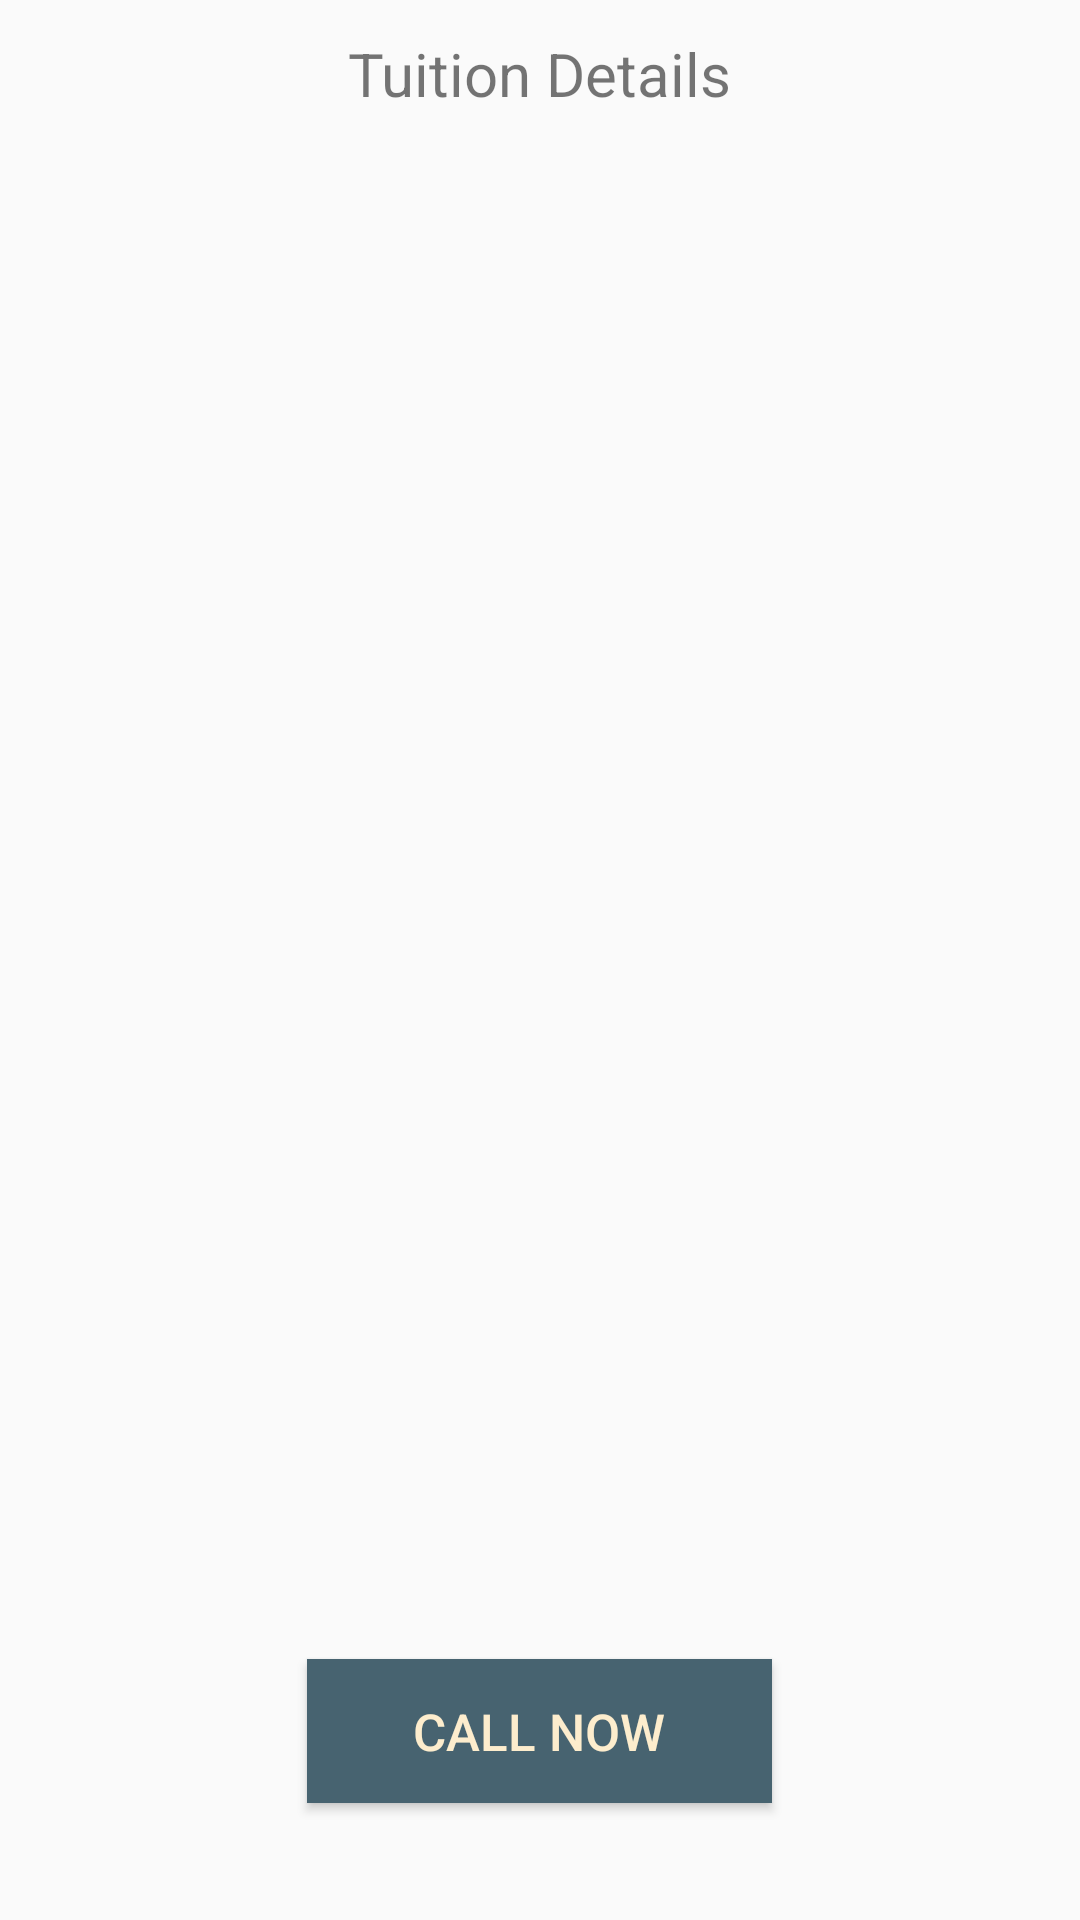

Produce the Android XML layout that renders to this screen, including the resource entries it uses.
<!-- AndroidManifest.xml: application theme AppTheme -->
<!-- res/layout/activity_offer_to_details.xml -->
<?xml version="1.0" encoding="utf-8"?>
<RelativeLayout xmlns:android="http://schemas.android.com/apk/res/android"
    xmlns:app="http://schemas.android.com/apk/res-auto"
    xmlns:tools="http://schemas.android.com/tools"
    android:layout_width="match_parent"
    android:layout_height="match_parent"
    tools:context=".offerToDetails">

    <Button
        android:id="@+id/acceptBtn"
        android:layout_width="155dp"
        android:layout_height="wrap_content"
        android:layout_alignParentBottom="true"
        android:layout_centerHorizontal="true"
        android:layout_marginBottom="39dp"
        android:text="Call Now"
        android:textSize="17dp"
        android:textColor="@color/colorYellow"
        android:background="@color/colorPrimary"/>

    <TextView
        android:id="@+id/textView3"
        android:layout_width="163dp"
        android:layout_height="37dp"
        android:layout_alignParentTop="true"
        android:layout_centerHorizontal="true"
        android:layout_marginTop="11dp"
        android:text="Tuition Details"
        android:textAlignment="center"
        android:textSize="20dp" />

    <TextView
        android:id="@+id/sender_details"
        android:layout_width="335dp"
        android:layout_height="39dp"
        android:layout_alignParentTop="true"
        android:layout_centerHorizontal="true"
        android:layout_marginTop="66dp"
        android:text=""
        android:textSize="20dp"
        android:textAlignment="center"/>

    <TextView
        android:id="@+id/clsText"
        android:layout_width="335dp"
        android:layout_height="39dp"
        android:layout_alignParentTop="true"
        android:layout_centerHorizontal="true"
        android:layout_marginTop="174dp"
        android:text=""
        android:textSize="20dp"
        android:textAlignment="center"/>

    <TextView
        android:id="@+id/subText"
        android:layout_width="335dp"
        android:layout_height="39dp"
        android:layout_alignParentTop="true"
        android:layout_centerHorizontal="true"
        android:layout_marginTop="119dp"
        android:text=""
        android:textSize="20dp"
        android:textAlignment="center"/>

    <TextView
        android:id="@+id/verText"
        android:layout_width="335dp"
        android:layout_height="39dp"
        android:layout_alignParentBottom="true"
        android:layout_centerHorizontal="true"
        android:layout_marginBottom="239dp"
        android:text=""
        android:textSize="20dp"
        android:textAlignment="center"/>

    <TextView
        android:id="@+id/hoursText"
        android:layout_width="335dp"
        android:layout_height="39dp"
        android:layout_alignParentTop="true"
        android:layout_centerHorizontal="true"
        android:layout_marginTop="229dp"
        android:text=""
        android:textSize="20dp"
        android:textAlignment="center"/>

    <TextView
        android:id="@+id/daysText"
        android:layout_width="335dp"
        android:layout_height="39dp"
        android:layout_alignParentBottom="true"
        android:layout_centerHorizontal="true"
        android:layout_marginBottom="127dp"
        android:text=""
        android:textSize="20dp"
        android:textAlignment="center"/>

    <TextView
        android:id="@+id/placeText"
        android:layout_width="335dp"
        android:layout_height="39dp"
        android:layout_alignParentBottom="true"
        android:layout_centerHorizontal="true"
        android:layout_marginBottom="181dp"
        android:text=""
        android:textSize="20dp"
        android:textAlignment="center"/>


</RelativeLayout>
<!-- resources referenced by this layout -->
<resources>
  <color name="colorPrimary">#476370</color>
  <color name="colorYellow"> #fdedcd</color>
  <style name="AppTheme" parent="Theme.AppCompat.Light.NoActionBar">
          
          <item name="colorPrimary">@color/colorPrimary</item>
          <item name="colorPrimaryDark">@color/colorPrimaryDark</item>
          <item name="colorAccent">@color/colorAccent</item>
          <item name="windowNoTitle">true</item>
          <item name="windowActionBar">false</item>
      </style>
  <color name="colorPrimaryDark">#303F9F</color>
  <color name="colorAccent">#FF4081</color>
</resources>
